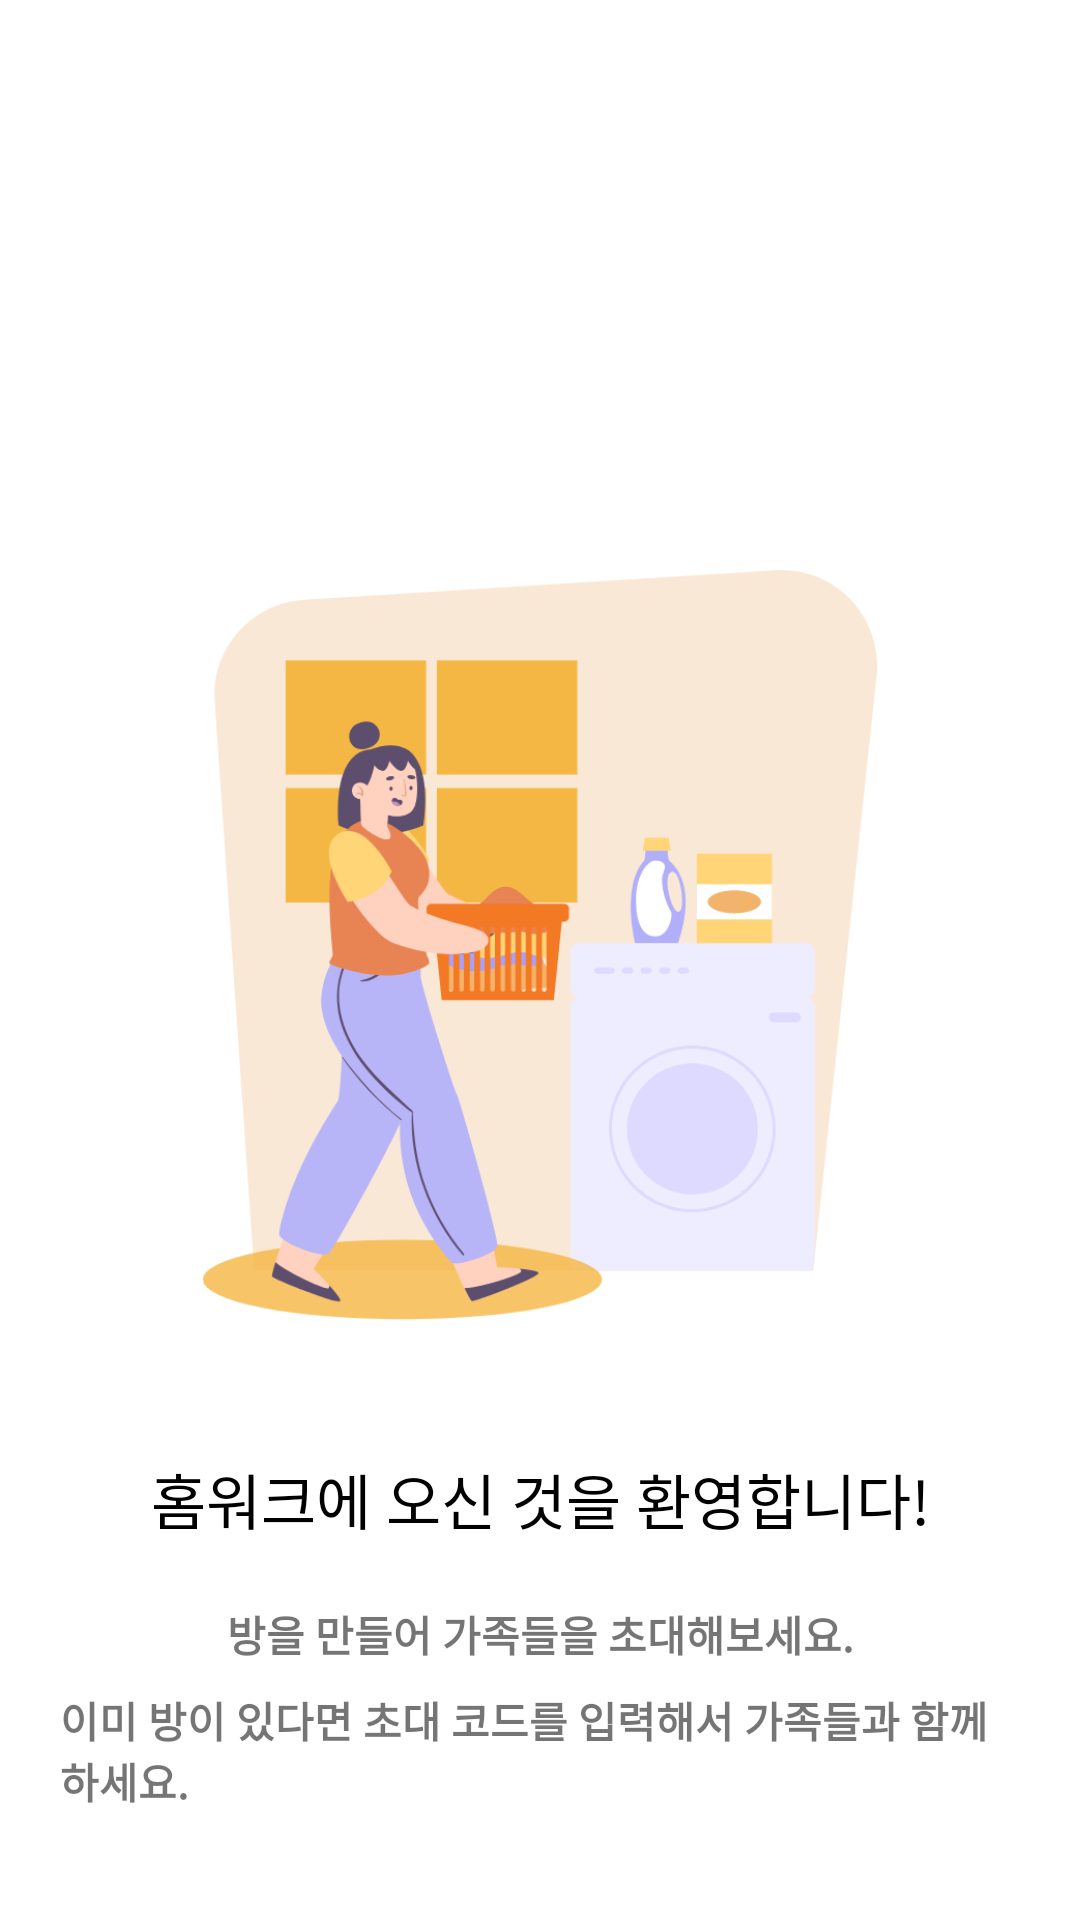

Write the Android layout XML for this screen, with the resource values it uses.
<!-- AndroidManifest.xml: application theme Theme.Homework -->
<!-- res/layout/activity_intro.xml -->
<?xml version="1.0" encoding="utf-8"?>

<androidx.constraintlayout.widget.ConstraintLayout
    xmlns:android="http://schemas.android.com/apk/res/android"
    xmlns:app="http://schemas.android.com/apk/res-auto"
    xmlns:tools="http://schemas.android.com/tools"
    android:layout_width="match_parent"
    android:layout_height="match_parent"
    android:padding="20dp"
    tools:context=".IntroActivity">

    <ImageView
        android:id="@+id/image"
        android:layout_width="235dp"
        android:layout_height="250dp"
        android:layout_marginTop="170dp"
        android:src="@drawable/img_intro"
        app:layout_constraintStart_toStartOf="parent"
        app:layout_constraintEnd_toEndOf="parent"
        app:layout_constraintTop_toTopOf="parent"/>

    <TextView
        android:id="@+id/textView2"
        android:layout_width="wrap_content"
        android:layout_height="wrap_content"
        android:layout_marginTop="45dp"
        android:text="홈워크에 오신 것을 환영합니다!"
        android:textColor="@color/black"
        android:textSize="20sp"
        app:layout_constraintEnd_toEndOf="parent"
        app:layout_constraintStart_toStartOf="parent"
        app:layout_constraintTop_toBottomOf="@+id/image" />

    <TextView
        android:id="@+id/textView3"
        android:layout_width="wrap_content"
        android:layout_height="wrap_content"
        android:layout_marginTop="20dp"
        android:text="방을 만들어 가족들을 초대해보세요."
        android:textStyle="bold"
        app:layout_constraintEnd_toEndOf="parent"
        app:layout_constraintStart_toStartOf="parent"
        app:layout_constraintTop_toBottomOf="@+id/textView2" />


    <TextView
        android:id="@+id/textView4"
        android:layout_width="wrap_content"
        android:layout_height="wrap_content"
        android:layout_marginTop="8dp"
        android:text="이미 방이 있다면 초대 코드를 입력해서 가족들과 함께하세요."
        android:textStyle="bold"
        app:layout_constraintEnd_toEndOf="parent"
        app:layout_constraintStart_toStartOf="parent"
        app:layout_constraintTop_toBottomOf="@+id/textView3" />

    <Button
        android:id="@+id/tv_createroom"
        android:layout_width="167dp"
        android:layout_height="67dp"
        android:layout_marginTop="140dp"
        android:text="방 만들기"
        app:layout_constraintEnd_toStartOf="@+id/tv_joinroom"
        app:layout_constraintStart_toStartOf="parent"
        app:layout_constraintTop_toBottomOf="@+id/textView4" />

    <Button
        android:id="@+id/tv_joinroom"
        android:layout_width="167dp"
        android:layout_height="67dp"
        android:layout_marginTop="140dp"
        android:backgroundTint="@color/white"
        android:textColor="@color/black"
        android:text="참여하기"
        app:layout_constraintEnd_toEndOf="parent"
        app:layout_constraintTop_toBottomOf="@+id/textView4" />

</androidx.constraintlayout.widget.ConstraintLayout>
<!-- resources referenced by this layout -->
<resources>
  <color name="black">#FF000000</color>
  <color name="white">#FFFFFFFF</color>
  <!-- drawable img_intro: png bitmap (drawable-v24, 78706 bytes) -->
  <style name="Theme.Homework" parent="Theme.MaterialComponents.Light.NoActionBar">
          
          <item name="colorPrimary">@android:color/holo_orange_dark</item>
          <item name="colorPrimaryVariant">@android:color/holo_orange_light</item>
          <item name="colorOnPrimary">@color/white</item>
          
          <item name="colorSecondary">@color/teal_200</item>
          <item name="colorSecondaryVariant">@color/teal_700</item>
          <item name="colorOnSecondary">@color/black</item>
          
          <item name="android:statusBarColor" tools:targetApi="l">@color/white</item>
          <item name="android:windowLightStatusBar" tools:targetApi="m">true</item>
      </style>
  <color name="teal_200">#FF03DAC5</color>
  <color name="teal_700">#FF018786</color>
</resources>
